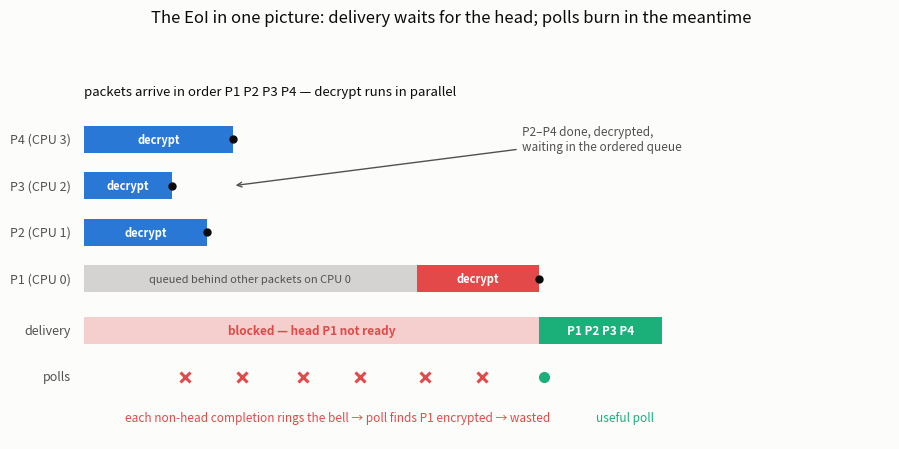

The script that saved this image: (Note: this script raises an exception after producing the figure.)
#!/usr/bin/env python3
"""Generate the explainer figures embedded in docs/cloudlab/CLOUDLAB_EXPERIMENTS_LOG.md.
Conceptual diagrams (EoI timeline, pipeline, two-sided fix, fix-vs-steering) + EN
versions of the E10 budget and E11 stall figures. Style: shared palette, thin marks,
direct labels.  Usage:  /usr/bin/python3 scripts/make_explainer_figs.py
Outputs to docs/meetings/figures/.
"""
import matplotlib
matplotlib.use("Agg")
import matplotlib.pyplot as plt
from matplotlib.patches import FancyBboxPatch, FancyArrowPatch

INK, INK2, MUT = "#0b0b0b", "#52514e", "#8a8984"
BLUE, AQUA, RED, SURF = "#2a78d6", "#1baf7a", "#e34948", "#fcfcfb"
OUT = "docs/meetings/figures"

def box(ax, x, y, w, h, text, fc, tc="white", fs=9.5, ec="none", lw=1.2, weight="bold"):
    ax.add_patch(FancyBboxPatch((x, y), w, h, boxstyle="round,pad=0.25",
                                fc=fc, ec=ec, lw=lw, mutation_scale=1.2))
    ax.text(x + w/2, y + h/2, text, ha="center", va="center",
            fontsize=fs, color=tc, fontweight=weight)

def arrow(ax, x1, y1, x2, y2, color=INK2, lw=1.6, style="-|>", con="arc3,rad=0"):
    ax.add_patch(FancyArrowPatch((x1, y1), (x2, y2), arrowstyle=style,
                 connectionstyle=con, color=color, lw=lw, mutation_scale=14))

def canvas(w, h):
    fig, ax = plt.subplots(figsize=(w, h))
    fig.patch.set_facecolor(SURF); ax.set_facecolor(SURF)
    ax.set_xlim(0, 100); ax.set_ylim(0, 60); ax.axis("off")
    return fig, ax

# ============ Figure 1 — EoI timeline (the core intuition) ============
def fig_timeline():
    fig, ax = plt.subplots(figsize=(9.2, 4.6))
    fig.patch.set_facecolor(SURF); ax.set_facecolor(SURF)
    ax.set_xlim(0, 100); ax.set_ylim(-1.2, 6.6); ax.axis("off")

    lanes = {"P4 (CPU 3)": 4.6, "P3 (CPU 2)": 3.7, "P2 (CPU 1)": 2.8, "P1 (CPU 0)": 1.9}
    # decrypt spans: (start, dur). P1 queued behind other work on its CPU -> starts late
    spans = {"P2 (CPU 1)": (8, 14), "P3 (CPU 2)": (8, 10), "P4 (CPU 3)": (8, 17),
             "P1 (CPU 0)": (46, 14)}
    for lane, y in lanes.items():
        s, d = spans[lane]
        ax.text(6.5, y, lane, ha="right", va="center", fontsize=9, color=INK2)
        color = RED if lane.startswith("P1") else BLUE
        if lane.startswith("P1"):
            ax.barh(y, 46-8, left=8, height=0.52, color=MUT, alpha=0.35)
            ax.text(27, y, "queued behind other packets on CPU 0", ha="center",
                    va="center", fontsize=8, color=INK2, style="italic")
        ax.barh(y, d, left=s, height=0.52, color=color)
        ax.text(s + d/2, y, "decrypt", ha="center", va="center", fontsize=8, color="white",
                fontweight="bold")
        done_x = s + d
        ax.plot(done_x, y, marker="o", ms=5, color=INK)
    ax.text(8, 5.45, "packets arrive in order P1 P2 P3 P4 — decrypt runs in parallel",
            fontsize=9.5, color=INK)

    # delivery lane
    yD = 0.9
    ax.text(6.5, yD, "delivery", ha="right", va="center", fontsize=9, color=INK2)
    ax.barh(yD, 60-8, left=8, height=0.52, color=RED, alpha=0.25)
    ax.text(34, yD, "blocked — head P1 not ready", ha="center", va="center",
            fontsize=8.5, color=RED, fontweight="bold")
    ax.barh(yD, 14, left=60, height=0.52, color=AQUA)
    ax.text(67, yD, "P1 P2 P3 P4", ha="center", va="center", fontsize=8.5,
            color="white", fontweight="bold")

    # wasted polls lane
    yP = 0.0
    ax.text(6.5, yP, "polls", ha="right", va="center", fontsize=9, color=INK2)
    for x in (19.5, 26, 33, 39.5, 47, 53.5):
        ax.plot(x, yP, marker="x", ms=7, mew=2.2, color=RED)
    ax.plot(60.5, yP, marker="o", ms=7, color=AQUA)
    ax.text(37, -0.85, "each non-head completion rings the bell → poll finds P1 encrypted → wasted",
            fontsize=8.5, color=RED, ha="center")
    ax.text(66.5, -0.85, "useful poll", fontsize=8.5, color=AQUA, ha="left")

    ax.annotate("P2–P4 done, decrypted,\nwaiting in the ordered queue",
                xy=(25, 3.7), xytext=(58, 4.4), fontsize=8.5, color=INK2,
                arrowprops=dict(arrowstyle="->", color=INK2, lw=1))
    ax.set_title("The EoI in one picture: delivery waits for the head; polls burn in the meantime",
                 fontsize=12, color=INK, pad=10)
    fig.tight_layout()
    fig.savefig(f"{OUT}/fig_eoi_timeline_en.png", dpi=150)

# ============ Figure 2 — receive-path pipeline ============
def fig_pipeline():
    fig, ax = canvas(9.6, 4.3)
    box(ax, 2, 24, 13, 12, "NIC\nencrypted\npackets", MUT)
    for i, (lbl, y) in enumerate([("worker CPU1 — P2", 42), ("worker CPU2 — P3", 30),
                                  ("worker CPU3 — P4", 18), ("worker CPU0 — P1", 6)]):
        c = RED if "P1" in lbl else BLUE
        box(ax, 24, y, 20, 8, f"decrypt\n{lbl}", c, fs=8.5)
        arrow(ax, 15, 30, 24, y+4)
    ax.text(34, 53, "parallel decrypt → finishes OUT OF ORDER", fontsize=9.5,
            color=INK, ha="center", fontweight="bold")

    # ordered queue with cells
    qx, qy = 54, 24
    ax.text(qx+10.5, qy+15, "per-peer ORDERED queue", fontsize=9.5, color=INK,
            ha="center", fontweight="bold")
    cells = [("P1", RED, "still\nencrypted"), ("P2", AQUA, "ready"),
             ("P3", AQUA, "ready"), ("P4", AQUA, "ready")]
    for i, (p, c, note) in enumerate(cells):
        box(ax, qx + i*5.4, qy, 4.6, 9, p, c, fs=9)
        ax.text(qx + i*5.4 + 2.3, qy-3.4, note, fontsize=7, color=c if c==RED else INK2,
                ha="center")
    ax.text(qx+2.3, qy+11.5, "HEAD", fontsize=8, color=RED, ha="center", fontweight="bold")
    for y in (46, 34, 22, 10):
        arrow(ax, 44, y, 53, qy+5, con="arc3,rad=0.12")

    box(ax, 82, 23, 15, 11, "NAPI poll\ndelivers from\nthe head only", INK2)
    arrow(ax, 76, 28.5, 82, 28.5)
    # the bell
    arrow(ax, 44, 46, 84, 36, color=RED, lw=1.8, con="arc3,rad=-0.25")
    ax.text(72, 51, "EVERY completion rings the bell (napi_schedule) —\nhead encrypted ⇒ the poll runs for nothing: WASTED POLL",
            fontsize=9, color=RED, ha="center", fontweight="bold")
    ax.set_title("WireGuard receive path: where the wasted polls come from",
                 fontsize=12, color=INK, pad=8)
    fig.tight_layout()
    fig.savefig(f"{OUT}/fig_eoi_pipeline_en.png", dpi=150)

# ============ Figure 3 — the two-sided fix ============
def fig_twosided():
    fig, ax = canvas(9.6, 4.4)
    # producer side
    box(ax, 3, 38, 22, 10, "decrypt completion\n(usually NOT the head)", BLUE, fs=9)
    box(ax, 34, 38, 20, 10, "napi_schedule\n(“ring the bell”)", MUT, fs=9)
    box(ax, 66, 38, 28, 10, "poll runs, head encrypted\n→ WASTED POLL", RED, fs=9)
    arrow(ax, 25, 43, 30.5, 43); arrow(ax, 54, 43, 66, 43)
    # producer gate
    box(ax, 24.5, 25.5, 21, 7.5, "wg_headwake (producer gate):\nring ONLY if head is ready", AQUA, fs=8.2)
    arrow(ax, 35, 33, 40, 37.5, color=AQUA, lw=2)

    # consumer side (MISSED loop)
    arrow(ax, 92, 37.5, 92, 20, color=RED, lw=1.8, con="arc3,rad=-0.35")
    box(ax, 62, 12, 32, 8, "MISSED was set during the poll\n→ kernel forces an immediate RE-POLL", RED, fs=8.2)
    arrow(ax, 62, 16, 80, 37.5, color=RED, lw=1.8, con="arc3,rad=-0.3")
    box(ax, 24.5, 8, 30, 8.5, "wg_supp (consumer suppress):\nhead still encrypted at poll end\n→ clear MISSED, park instead", AQUA, fs=8.2)
    arrow(ax, 54.5, 12.5, 61.5, 14.5, color=AQUA, lw=2)

    ax.text(50, 55, "one side alone leaks — suppress the re-poll and the next completion rings a FRESH bell;\ngate the producer and in-flight MISSED re-polls still fire.  Together: 27% → 14% wasted.",
            fontsize=9.5, color=INK, ha="center")
    ax.set_title("The two-sided fix: gate the bell (producer) + suppress the re-poll (consumer)",
                 fontsize=12, color=INK, pad=8)
    fig.tight_layout()
    fig.savefig(f"{OUT}/fig_twosided_en.png", dpi=150)

# ============ Figure 4 — current fix vs steering ============
def fig_steering():
    fig, axes = plt.subplots(2, 1, figsize=(9.2, 4.8), sharex=True)
    fig.patch.set_facecolor(SURF)
    T0, T1 = 46, 60   # P1 decrypt window today
    for ax, title in zip(axes, ["today (even WITH the two-sided fix)", "steering idea (future work)"]):
        ax.set_facecolor(SURF); ax.set_xlim(0, 100); ax.set_ylim(0, 3)
        ax.axis("off")
        ax.set_title(title, fontsize=10.5, color=INK, loc="left", pad=4)
    ax = axes[0]
    ax.barh(2, 38, left=8, height=0.5, color=MUT, alpha=0.35)
    ax.text(27, 2, "P1 waits its turn (~50–100 µs measured)", ha="center", va="center", fontsize=8.5, color=INK2)
    ax.barh(2, 14, left=T0, height=0.5, color=RED)
    ax.text(T0+7, 2, "decrypt", ha="center", va="center", fontsize=8, color="white", fontweight="bold")
    ax.barh(1, 10, left=T1, height=0.5, color=AQUA)
    ax.text(T1+5, 1, "delivery", ha="center", va="center", fontsize=8, color="white", fontweight="bold")
    ax.text(8, 0.35, "the fix removed the wasted polls — but delivery still starts at the same instant",
            fontsize=8.5, color=INK2)
    ax = axes[1]
    S0 = 12
    ax.barh(2, 14, left=S0, height=0.5, color=BLUE)
    ax.text(S0+7, 2, "decrypt", ha="center", va="center", fontsize=8, color="white", fontweight="bold")
    ax.text(S0+16, 2, "← the next FREE cpu takes the head first", fontsize=8.5, color=BLUE, va="center")
    ax.barh(1, 10, left=S0+14, height=0.5, color=AQUA)
    ax.text(S0+19, 1, "delivery", ha="center", va="center", fontsize=8, color="white", fontweight="bold")
    ax.annotate("", xy=(S0+14, 0.5), xytext=(T1, 0.5),
                arrowprops=dict(arrowstyle="<->", color=AQUA, lw=1.6))
    ax.text((S0+14+T1)/2, 0.18, "recoverable: ~30–90 µs typical, 200–800 µs tail (E11 bound, pending classifier)",
            ha="center", fontsize=8.5, color=AQUA, fontweight="bold")
    fig.suptitle("Why the wake-side fix can't move latency — and what could", fontsize=12,
                 color=INK, y=0.99)
    fig.tight_layout(rect=(0, 0, 1, 0.96))
    fig.savefig(f"{OUT}/fig_fix_vs_steering_en.png", dpi=150)

# ============ EN versions of the analytical figures ============
def fig_budget_en():
    labels = ["total busy CPU\n(median under load)", "run-to-run noise\n(±2 CE)",
              "ALL wasted polls, baseline\n(measured, E10)", "reclaimed by the fix\n(measured, E10)"]
    vals = [7.3, 2.0, 0.022, 0.017]
    cols = [MUT, MUT, RED, BLUE]
    txt  = ["7.3 CE", "2 CE", "0.022 CE", "0.017 CE"]
    fig, ax = plt.subplots(figsize=(7.4, 3.9))
    fig.patch.set_facecolor(SURF); ax.set_facecolor(SURF)
    y = range(len(vals))[::-1]
    ax.barh(y, vals, height=0.55, color=cols, log=True)
    for yi, v, t in zip(y, vals, txt):
        ax.text(v*1.25, yi, t, va="center", fontsize=11, color=INK, fontweight="bold")
    ax.set_yticks(list(y)); ax.set_yticklabels(labels, fontsize=9.5, color=INK2)
    ax.set_xlim(0.008, 40)
    ax.set_xlabel("cores-equivalent (CE) — log scale", fontsize=9.5, color=INK2)
    ax.set_title("E10 — the measured wasted-poll budget: a sliver", fontsize=12, color=INK, pad=12)
    ax.annotate("100× below the noise", xy=(0.022, 1), xytext=(0.35, 0.55), fontsize=9.5,
                color=RED, arrowprops=dict(arrowstyle="->", color=RED, lw=1.2))
    ax.spines[["top", "right", "left"]].set_visible(False)
    ax.tick_params(axis="x", labelsize=8.5, colors=INK2)
    ax.grid(axis="x", alpha=0.25, lw=0.6); ax.set_axisbelow(True)
    fig.tight_layout(); fig.savefig(f"{OUT}/fig_e10_budget_en.png", dpi=140)

def fig_stall_en():
    buckets = ["2–4","4–8","8–16","16–32","32–64","64–128","128–256","256–512","0.5–1k","1k–2k","2k–4k","4k–8k","8k–16k"]
    counts  = [2,1575,6627,20741,88828,63038,16845,20586,7611,2632,5717,2749,6691]
    cols2 = [BLUE]*10 + [MUT]*3
    fig, ax = plt.subplots(figsize=(7.6, 4.5))
    fig.patch.set_facecolor(SURF); ax.set_facecolor(SURF)
    x = range(len(buckets))
    ax.bar(x, counts, width=0.72, color=cols2, edgecolor=SURF, linewidth=2)
    ax.set_xticks(list(x)); ax.set_xticklabels(buckets, fontsize=8.5, color=INK2, rotation=45, ha="right")
    ax.set_xlabel("blocked duration (µs) — power-of-2 buckets", fontsize=9.5, color=INK2)
    ax.set_ylabel("episodes (30 s, delay 0, baseline)", fontsize=9.5, color=INK2)
    ax.set_title("E11 — how long delivery stays blocked (243,642 episodes)", fontsize=12, color=INK, pad=12)
    ax.set_ylim(0, 105000)
    ax.axvline(1.35, color=RED, lw=1.4, ls="--")
    ax.text(1.6, 96500, "T_decrypt ≈ 5 µs: if decrypt alone blocked delivery, everything would sit left of this line",
            fontsize=9, color=RED, va="top")
    ax.annotate("the bulk: 32–128 µs ≈ 10–20× T_decrypt\n→ the head WAITS ITS TURN to be decrypted,\n    it is not slow to decrypt",
                xy=(5.2, 63038), xytext=(6.4, 72000), fontsize=9.5, color=INK,
                arrowprops=dict(arrowstyle="->", color=INK2, lw=1.1))
    ax.text(11.0, 26000, "ms population:\nidle gaps between bursts\n(excluded from analysis)",
            fontsize=9, color=MUT, ha="center")
    ax.spines[["top", "right"]].set_visible(False)
    ax.tick_params(axis="y", labelsize=8.5, colors=INK2)
    ax.grid(axis="y", alpha=0.25, lw=0.6); ax.set_axisbelow(True)
    fig.tight_layout(); fig.savefig(f"{OUT}/fig_e11_stall_en.png", dpi=140)

if __name__ == "__main__":
    fig_timeline(); fig_pipeline(); fig_twosided(); fig_steering()
    fig_budget_en(); fig_stall_en()
    print("wrote 6 figures to", OUT)
